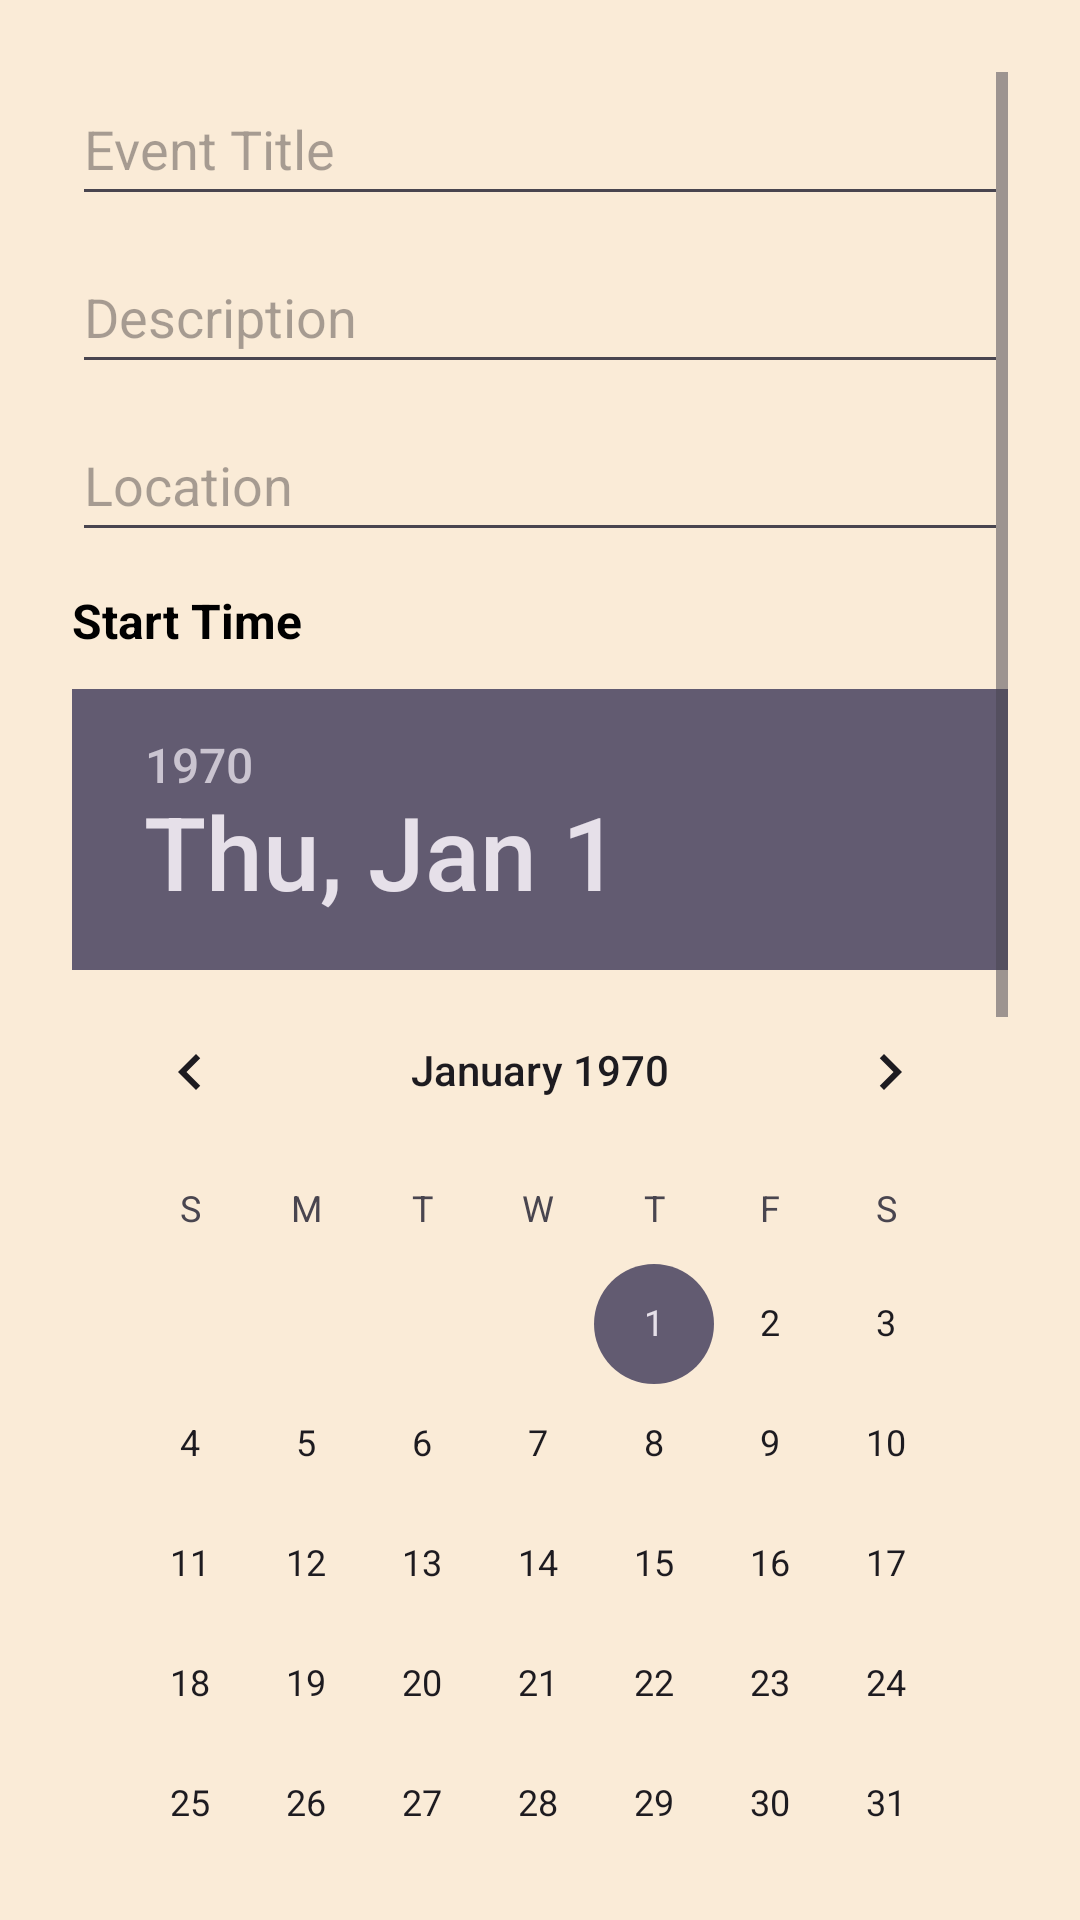

Produce the Android XML layout that renders to this screen, including the resource entries it uses.
<!-- AndroidManifest.xml: application theme Theme.CrecheManagement_App -->
<!-- res/layout/dialog_create_event.xml -->
<?xml version="1.0" encoding="utf-8"?>
<ScrollView
    xmlns:android="http://schemas.android.com/apk/res/android"
    android:padding="24dp"
    android:layout_width="match_parent"
    android:layout_height="wrap_content"
    android:background="#FAEBD7"
    android:fillViewport="true">

    <LinearLayout
        android:layout_width="match_parent"
        android:layout_height="wrap_content"
        android:orientation="vertical">

        <EditText
            android:id="@+id/inputTitle"
            android:layout_width="match_parent"
            android:layout_height="wrap_content"
            android:hint="Event Title"
            android:minHeight="48dp" />

        <EditText
            android:id="@+id/inputDescription"
            android:layout_width="match_parent"
            android:layout_height="wrap_content"
            android:hint="Description"
            android:minHeight="48dp"
            android:layout_marginTop="8dp" />

        <EditText
            android:id="@+id/inputLocation"
            android:layout_width="match_parent"
            android:layout_height="wrap_content"
            android:hint="Location"
            android:minHeight="48dp"
            android:layout_marginTop="8dp" />

        
        <TextView
            android:id="@+id/textDateTime"
            android:layout_width="wrap_content"
            android:layout_height="wrap_content"
            android:text="Start Time"
            android:textStyle="bold"
            android:textSize="16sp"
            android:textColor="#000000"
            android:layout_marginTop="12dp"
            android:paddingBottom="4dp"/>

        
        <DatePicker
            android:id="@+id/datePicker"
            android:layout_width="match_parent"
            android:layout_height="wrap_content"
            android:layout_marginTop="8dp"/>

        <TimePicker
            android:id="@+id/timePicker"
            android:layout_width="match_parent"
            android:layout_height="wrap_content"
            android:timePickerMode="spinner"
            android:layout_marginTop="8dp"/>

        
        <TextView
            android:layout_width="wrap_content"
            android:layout_height="wrap_content"
            android:text="End Time"
            android:textStyle="bold"
            android:textSize="16sp"
            android:textColor="#000000"
            android:layout_marginTop="12dp"
            android:paddingBottom="4dp"/>

        <TimePicker
            android:id="@+id/timePickerEnd"
            android:layout_width="match_parent"
            android:layout_height="wrap_content"
            android:timePickerMode="spinner"
            android:layout_marginTop="8dp"/>

        <Button
            android:id="@+id/btnCreate"
            android:text="Create"
            android:backgroundTint="#FBC02D"
            android:layout_width="match_parent"
            android:layout_height="wrap_content"
            android:layout_marginTop="16dp"/>

    </LinearLayout>

</ScrollView>
<!-- resources referenced by this layout -->
<resources>
  <style name="Theme.CrecheManagement_App" parent="Base.Theme.CrecheManagement_App" />
  <style name="Base.Theme.CrecheManagement_App" parent="Theme.Material3.DayNight.NoActionBar">
          
          
      </style>
</resources>
